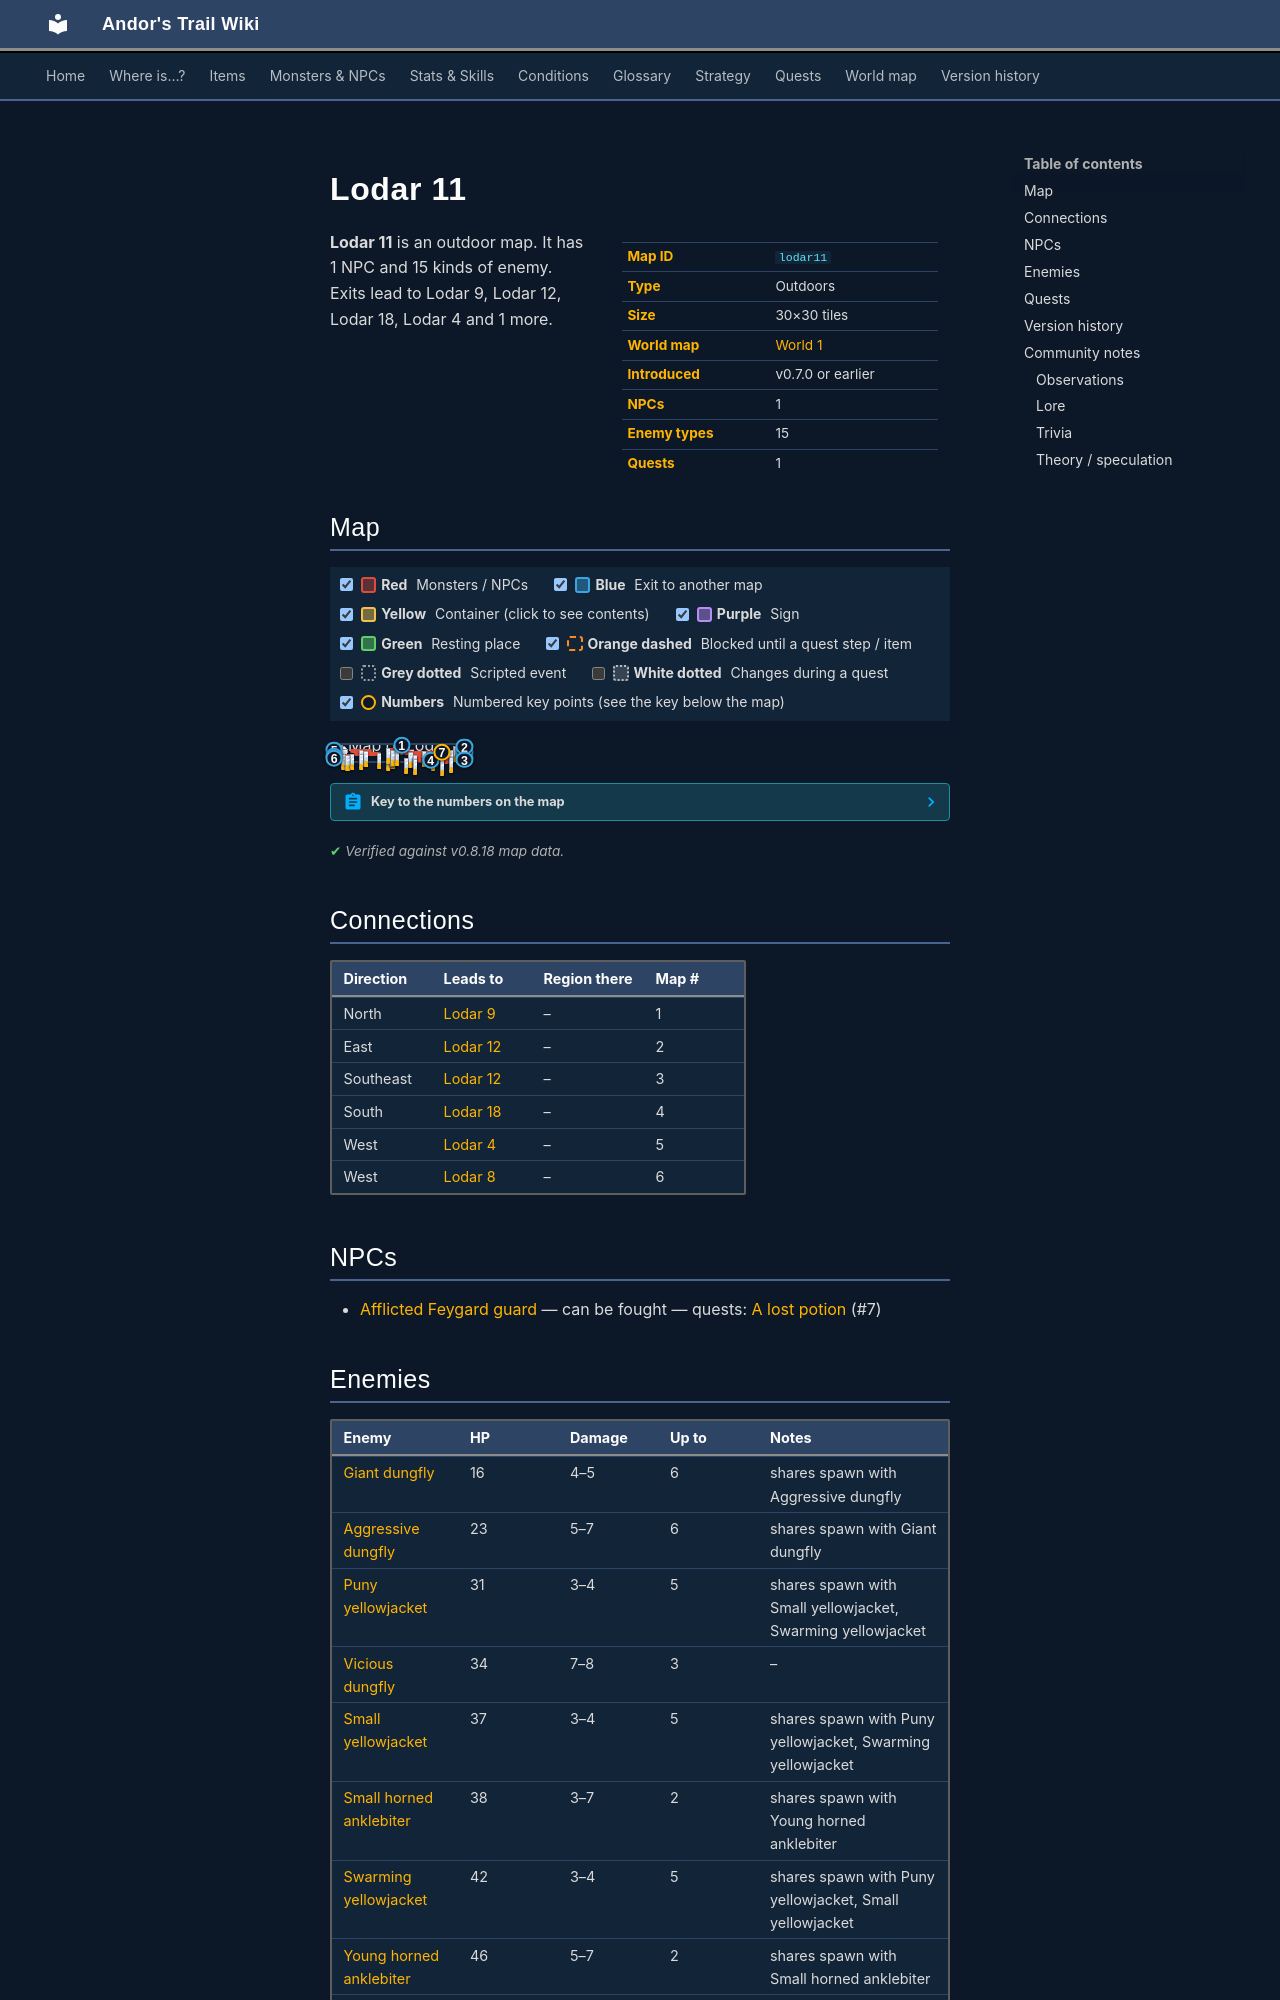

repository: asdfghjkl628/Andor-s-Trail-Wikiiii · page: maps/lodar11/index.html · generator: mkdocs

---
description: "Lodar 11 is an outdoor location in Andor's Trail. NPCs: Afflicted Feygard guard. Enemies: Giant dungfly, Aggressive dungfly, Puny yellowjacket, Vicious dungfly, Small yellowjacket. Exits to Lodar 9, Lodar 12, Lodar 18, Lodar 4."
---

# Lodar 11

<div class="infobox" markdown>

| | |
|---|---|
| **Map ID** | `lodar11` |
| **Type** | Outdoors |
| **Size** | 30×30 tiles |
| **World map** | [World 1](index.md) |
| **Introduced** | v0.7.0 or earlier |
| **NPCs** | 1 |
| **Enemy types** | 15 |
| **Quests** | 1 |

</div>

**Lodar 11** is an outdoor map. It has 1 NPC and 15 kinds of enemy. Exits lead to Lodar 9, Lodar 12, Lodar 18, Lodar 4 and 1 more.
